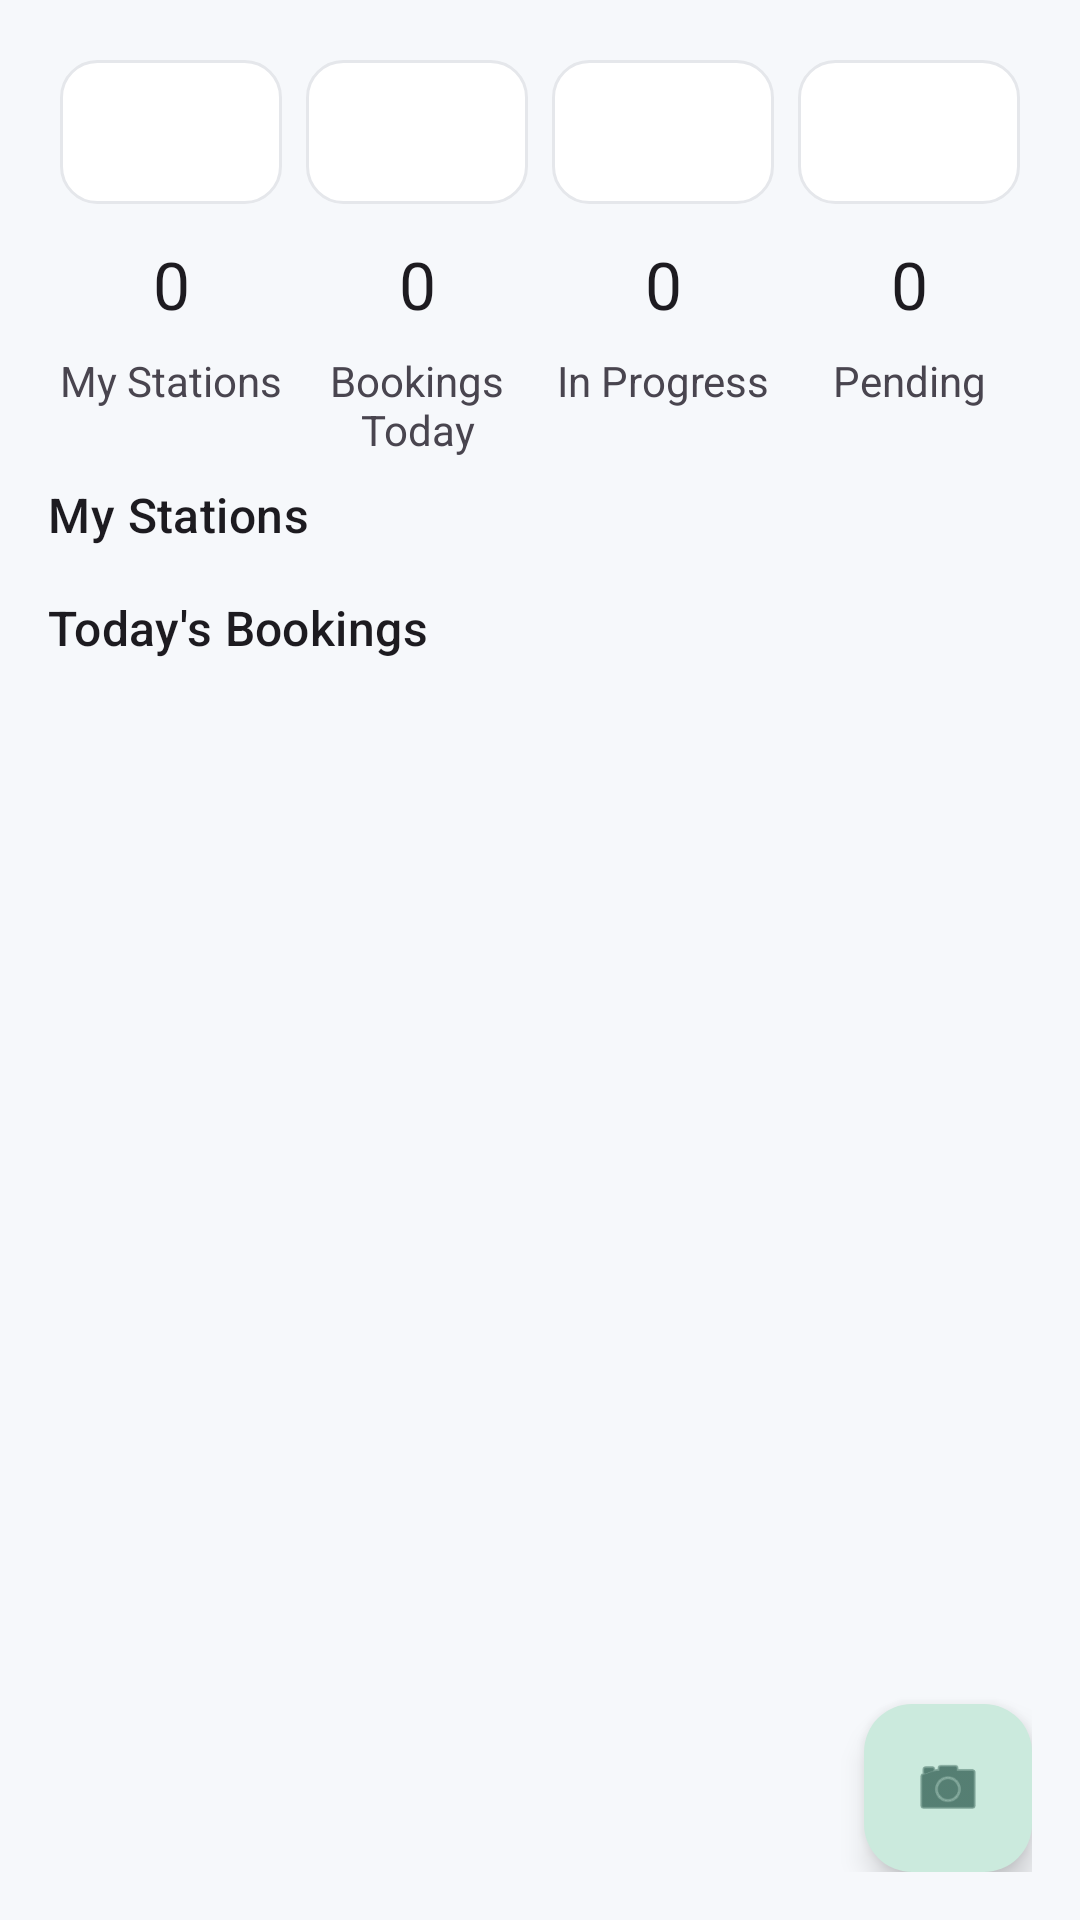

Here is an Android app screen rendered from its layout file. Give the layout XML and the strings, colors and styles it references.
<!-- AndroidManifest.xml: application theme Theme.EVChargeApp -->
<!-- res/layout/fragment_operator_home.xml -->
<?xml version="1.0" encoding="utf-8"?>
<LinearLayout xmlns:android="http://schemas.android.com/apk/res/android"
    xmlns:app="http://schemas.android.com/apk/res-auto"
    android:orientation="vertical"
    android:padding="16dp"
    android:layout_width="match_parent"
    android:layout_height="match_parent">

    
    <LinearLayout
        android:orientation="horizontal"
        android:weightSum="4"
        android:layout_width="match_parent"
        android:layout_height="wrap_content">

        <include layout="@layout/view_kpi_card" />
        <include layout="@layout/view_kpi_card" />
        <include layout="@layout/view_kpi_card" />
        <include layout="@layout/view_kpi_card" />
    </LinearLayout>

    
    <LinearLayout
        android:id="@+id/kpiRowValues"
        android:orientation="horizontal"
        android:weightSum="4"
        android:layout_width="match_parent"
        android:layout_height="wrap_content"
        android:paddingTop="8dp"
        android:paddingBottom="8dp">

        <TextView
            android:id="@+id/kpiStations"
            style="@style/TextAppearance.Material3.TitleLarge"
            android:text="0"
            android:layout_width="0dp"
            android:layout_weight="1"
            android:gravity="center_horizontal"
            android:layout_height="wrap_content"/>

        <TextView
            android:id="@+id/kpiToday"
            style="@style/TextAppearance.Material3.TitleLarge"
            android:text="0"
            android:layout_width="0dp"
            android:layout_weight="1"
            android:gravity="center_horizontal"
            android:layout_height="wrap_content"/>

        <TextView
            android:id="@+id/kpiInProgress"
            style="@style/TextAppearance.Material3.TitleLarge"
            android:text="0"
            android:layout_width="0dp"
            android:layout_weight="1"
            android:gravity="center_horizontal"
            android:layout_height="wrap_content"/>

        <TextView
            android:id="@+id/kpiPending"
            style="@style/TextAppearance.Material3.TitleLarge"
            android:text="0"
            android:layout_width="0dp"
            android:layout_weight="1"
            android:gravity="center_horizontal"
            android:layout_height="wrap_content"/>
    </LinearLayout>

    
    <LinearLayout
        android:orientation="horizontal"
        android:weightSum="4"
        android:layout_width="match_parent"
        android:layout_height="wrap_content"
        android:paddingBottom="8dp">

        <TextView android:text="My Stations" android:layout_width="0dp" android:layout_weight="1" android:gravity="center" android:layout_height="wrap_content"/>
        <TextView android:text="Bookings Today" android:layout_width="0dp" android:layout_weight="1" android:gravity="center" android:layout_height="wrap_content"/>
        <TextView android:text="In Progress" android:layout_width="0dp" android:layout_weight="1" android:gravity="center" android:layout_height="wrap_content"/>
        <TextView android:text="Pending" android:layout_width="0dp" android:layout_weight="1" android:gravity="center" android:layout_height="wrap_content"/>
    </LinearLayout>

    
    <TextView
        android:text="My Stations"
        style="@style/TextAppearance.Material3.TitleMedium"
        android:layout_width="wrap_content"
        android:layout_height="wrap_content"/>

    <LinearLayout
        android:id="@+id/stationsContainer"
        android:orientation="vertical"
        android:layout_width="match_parent"
        android:layout_height="wrap_content"
        android:paddingBottom="8dp"/>

    
    <TextView
        android:text="Today's Bookings"
        style="@style/TextAppearance.Material3.TitleMedium"
        android:layout_width="wrap_content"
        android:layout_height="wrap_content"
        android:paddingTop="8dp"/>

    <TextView
        android:id="@+id/tvEmptyToday"
        android:text="No bookings today."
        android:visibility="gone"
        android:padding="8dp"
        android:layout_width="match_parent"
        android:layout_height="wrap_content"/>

    <androidx.recyclerview.widget.RecyclerView
        android:id="@+id/rvToday"
        android:layout_width="match_parent"
        android:layout_height="0dp"
        android:layout_weight="1"/>

    <com.google.android.material.floatingactionbutton.FloatingActionButton
        android:id="@+id/fabQuickScan"
        android:layout_width="wrap_content"
        android:layout_height="wrap_content"
        android:layout_gravity="end|bottom"
        android:layout_marginTop="8dp"
        android:contentDescription="@string/scan"
        app:srcCompat="@android:drawable/ic_menu_camera"/>
</LinearLayout>
<!-- res/layout/view_kpi_card.xml (included above) -->
<?xml version="1.0" encoding="utf-8"?>
<TextView xmlns:android="http://schemas.android.com/apk/res/android"
    android:background="@drawable/bg_card"
    android:text=" "
    android:layout_width="0dp"
    android:layout_weight="1"
    android:layout_height="48dp"
    android:layout_margin="4dp"/>
<!-- resources referenced by this layout -->
<resources>
  <!-- drawable bg_card (drawable) -->
  <?xml version="1.0" encoding="utf-8"?>
  <shape xmlns:android="http://schemas.android.com/apk/res/android"><corners android:radius="12dp"/><solid android:color="#FFFFFFFF"/><stroke android:width="1dp" android:color="#E5E7EB"/></shape>
  <string name="scan">Scan</string>
  <style name="Theme.EVChargeApp" parent="Base.Theme.EVChargeApp" />
  <style name="Base.Theme.EVChargeApp" parent="Theme.Material3.Light.NoActionBar">
          <item name="colorPrimary">@color/ev_primary</item>
          <item name="colorOnPrimary">@color/ev_on_primary</item>
          <item name="colorPrimaryContainer">@color/ev_primary_container</item>
          <item name="colorOnPrimaryContainer">@color/ev_on_primary_container</item>
  
          <item name="colorSecondary">@color/ev_secondary</item>
          <item name="colorOnSecondary">@color/ev_on_secondary</item>
  
          <item name="android:statusBarColor">@color/ev_primary</item>
          <item name="android:navigationBarColor">@color/ev_surface</item>
          <item name="android:windowBackground">@color/ev_surface</item>
  
          <item name="materialButtonStyle">@style/EV.Button</item>
          <item name="materialCardViewStyle">@style/EV.Card</item>
      </style>
  <color name="ev_primary">#10B981</color>
  <color name="ev_on_primary">#FFFFFF</color>
  <color name="ev_primary_container">#CBEADD</color>
  <color name="ev_on_primary_container">#07372C</color>
  <color name="ev_secondary">#0E5BD4</color>
  <color name="ev_on_secondary">#FFFFFF</color>
  <color name="ev_surface">#F6F8FB</color>
  <style name="EV.Button" parent="Widget.Material3.Button">
          <item name="backgroundTint">@color/ev_primary</item>
          <item name="android:textColor">@color/ev_on_primary</item>
          <item name="cornerRadius">16dp</item>
      </style>
  <style name="EV.Card" parent="Widget.Material3.CardView.Elevated">
          <item name="cardBackgroundColor">@color/white</item>
          <item name="cardCornerRadius">20dp</item>
          <item name="cardUseCompatPadding">true</item>
      </style>
  <color name="white">#FFFFFFFF</color>
</resources>
